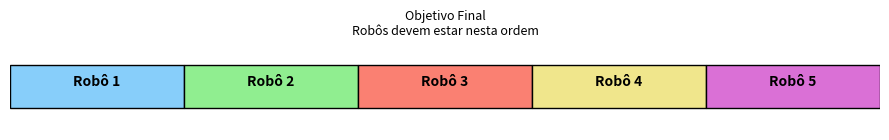
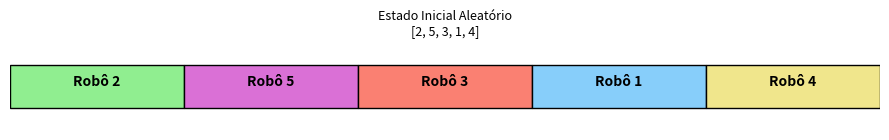
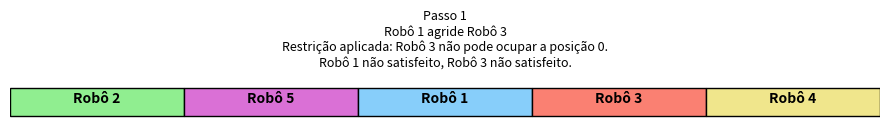
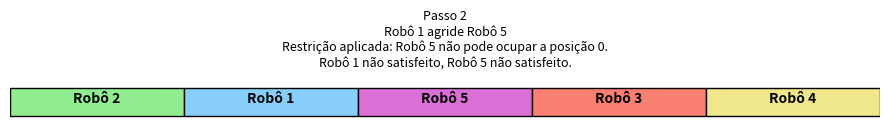
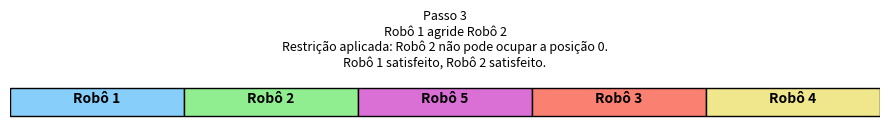
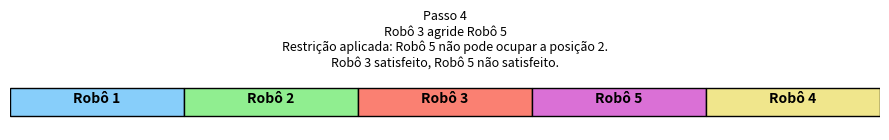
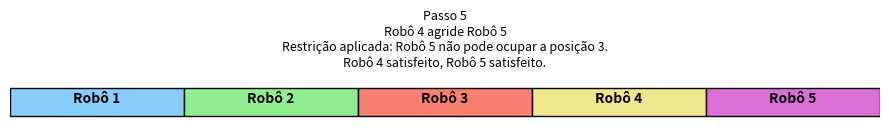

Write the Python code that produced these figures, in order.
import matplotlib.pyplot as plt
import itertools
import random
import copy

# Objetivo fixo
objetivo = [1, 2, 3, 4, 5]

# Gerar todas as permutações diferentes do objetivo
todas_combinacoes = list(itertools.permutations([1, 2, 3, 4, 5]))
estados_possiveis = [list(c) for c in todas_combinacoes if list(c) != objetivo]

# Escolher aleatoriamente uma combinação inicial
estado_inicial = random.choice(estados_possiveis)

# Funções auxiliares
def encontrar_posicao(robo, lista):
    return lista.index(robo)

def robo_nome(r):
    return f"Robô {r}"

def desenhar_estado(estado, titulo="Estado", descricao=""):
    fig, ax = plt.subplots(figsize=(9, 1.5))
    ax.set_xlim(0, len(estado))
    ax.set_ylim(0, 1)
    ax.axis('off')

    cores = {
        1: 'lightskyblue',
        2: 'lightgreen',
        3: 'salmon',
        4: 'khaki',
        5: 'orchid'
    }

    for i, robo in enumerate(estado):
        ax.add_patch(plt.Rectangle((i, 0.25), 1, 0.5, edgecolor='black', facecolor=cores.get(robo, 'gray')))
        ax.text(i + 0.5, 0.55, f"Robô {robo}", ha='center', va='center', fontsize=10, weight='bold')

    plt.title(f"{titulo}\n{descricao}", fontsize=9)
    plt.tight_layout()
    plt.show()

# Mostrar estados
desenhar_estado(objetivo, titulo="Objetivo Final", descricao="Robôs devem estar nesta ordem")
desenhar_estado(estado_inicial, titulo="Estado Inicial Aleatório", descricao=str(estado_inicial))

# Simulação principal
estado = copy.deepcopy(estado_inicial)
restricoes = {}
passo = 0
robos_satisfeitos = set()
max_passos = 100  # Limite de segurança

def tentar_mover(estado, robo, restricoes):
    pos_atual = encontrar_posicao(robo, estado)
    pos_objetivo = encontrar_posicao(robo, objetivo)

    if pos_atual == pos_objetivo:
        return estado, None, restricoes

    direcao = 1 if pos_objetivo > pos_atual else -1
    nova_posicao = pos_atual + direcao

    if nova_posicao < 0 or nova_posicao >= len(estado):
        return estado, None, restricoes

    robo_ocupante = estado[nova_posicao]

    if (robo, nova_posicao) in restricoes:
        return estado, None, restricoes

    estado[pos_atual], estado[nova_posicao] = estado[nova_posicao], estado[pos_atual]
    restricoes[(robo_ocupante, pos_atual)] = True

    satisfeito_robo = "satisfeito" if encontrar_posicao(robo, estado) == encontrar_posicao(robo, objetivo) else "não satisfeito"
    satisfeito_agredido = "satisfeito" if encontrar_posicao(robo_ocupante, estado) == encontrar_posicao(robo_ocupante, objetivo) else "não satisfeito"

    log = (
        f"{robo_nome(robo)} agride {robo_nome(robo_ocupante)}\n"
        f"Restrição aplicada: {robo_nome(robo_ocupante)} não pode ocupar a posição {pos_objetivo}.\n"
        f"{robo_nome(robo)} {satisfeito_robo}, {robo_nome(robo_ocupante)} {satisfeito_agredido}."
    )
    return estado, log, restricoes

print(f"\n=== ESTADO INICIAL ALEATÓRIO ===\n{estado_inicial}")
print("=== INÍCIO DA SIMULAÇÃO ===")
print(" - ".join(map(str, estado)))

while estado != objetivo and passo < max_passos:
    passo += 1
    progresso = False
    print(f"\nPasso {passo}")

    # Tentar mover os robôs na ordem de 1 a 5, mas só mover o próximo robô se o anterior estiver satisfeito
    for robo in range(1, 6):
        if robo in robos_satisfeitos:
            continue  # Pular robôs já satisfeitos

        estado, log_texto, restricoes = tentar_mover(estado, robo, restricoes)

        if log_texto:
            progresso = True
            print(" - ".join(map(str, estado)))
            print(log_texto)
            desenhar_estado(estado, titulo=f'Passo {passo}', descricao=log_texto)
            break  # Apenas 1 ação por passo

    # Atualizar robôs satisfeitos após o passo
    for r in range(1, 6):
        if encontrar_posicao(r, estado) == encontrar_posicao(r, objetivo):
            robos_satisfeitos.add(r)

    if not progresso:
        print("\n⚠️ Nenhum robô conseguiu se mover neste passo. Encerrando para evitar loop infinito.")
        break

if estado == objetivo:
    print("\n✅ Objetivo final alcançado!")
else:
    print("\n⛔ Objetivo não alcançado. Algo impediu o progresso.")